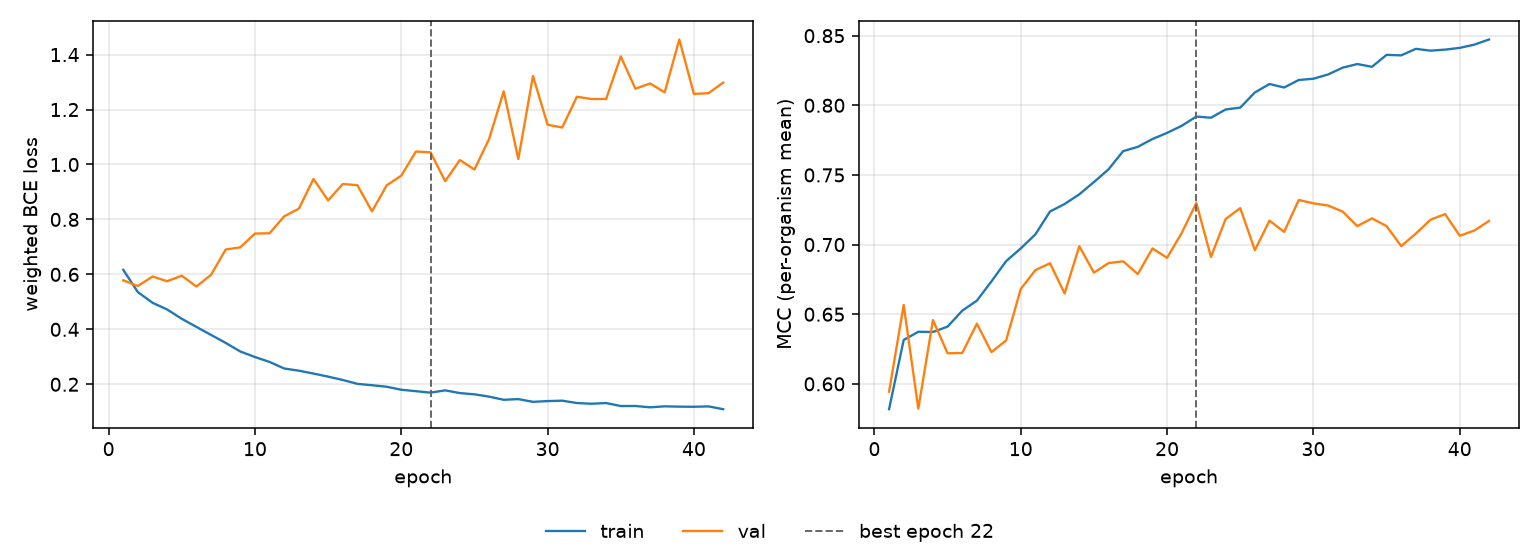

Source data for this figure (header and first rows):
epoch, tr_loss, vl_loss, tr_mcc, vl_mcc, is_best
1, 0.6167, 0.5784, 0.5818, 0.5944, False
2, 0.5354, 0.5577, 0.6315, 0.6566, False
3, 0.4967, 0.5923, 0.6374, 0.5822, False
4, 0.4722, 0.5752, 0.6372, 0.6458, False
5, 0.4383, 0.5953, 0.6411, 0.6219, False
6, 0.4089, 0.5558, 0.6525, 0.6222, False
7, 0.3797, 0.5985, 0.6597, 0.6432, False
8, 0.3506, 0.6905, 0.6736, 0.6228, False
9, 0.3194, 0.6986, 0.6881, 0.6312, False
10, 0.2993, 0.7487, 0.6972, 0.6681, False
11, 0.2813, 0.7497, 0.7073, 0.6817, False
12, 0.2575, 0.8114, 0.7237, 0.6866, False
13, 0.2495, 0.8392, 0.7292, 0.6649, False
14, 0.239, 0.9474, 0.7361, 0.6988, False
15, 0.2279, 0.8693, 0.7449, 0.6799, False
16, 0.2157, 0.929, 0.7541, 0.6867, False
17, 0.2015, 0.9246, 0.7671, 0.688, False
18, 0.1966, 0.8293, 0.7702, 0.6788, False
19, 0.1911, 0.924, 0.7758, 0.6972, False
20, 0.1801, 0.9594, 0.7802, 0.6905, False
21, 0.1749, 1.047, 0.7853, 0.7083, False
22, 0.1696, 1.044, 0.7919, 0.7299, True
23, 0.1779, 0.9394, 0.7911, 0.6911, False
24, 0.168, 1.016, 0.797, 0.7184, False
25, 0.1635, 0.9818, 0.7983, 0.7262, False
26, 0.1551, 1.093, 0.8092, 0.696, False
27, 0.1436, 1.266, 0.8153, 0.7172, False
28, 0.1461, 1.02, 0.8128, 0.7091, False
29, 0.1361, 1.322, 0.8182, 0.732, False
30, 0.1389, 1.145, 0.8191, 0.7296, False
31, 0.1404, 1.135, 0.8221, 0.7281, False
32, 0.1318, 1.247, 0.827, 0.7237, False
33, 0.1292, 1.238, 0.8296, 0.7132, False
34, 0.1318, 1.238, 0.8276, 0.7188, False
35, 0.1209, 1.393, 0.8362, 0.7133, False
36, 0.121, 1.276, 0.8359, 0.6989, False
37, 0.1162, 1.295, 0.8405, 0.7079, False
38, 0.1198, 1.263, 0.8392, 0.7178, False
39, 0.1186, 1.455, 0.84, 0.7219, False
40, 0.1182, 1.257, 0.8412, 0.7063, False
41, 0.1195, 1.26, 0.8436, 0.7101, False
42, 0.1093, 1.298, 0.8473, 0.717, False
